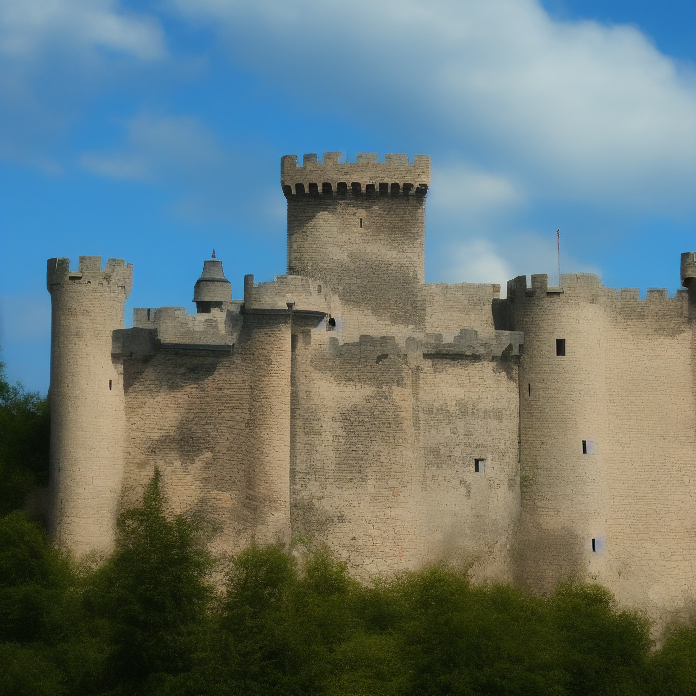
Generation parameters embedded in this image by AUTOMATIC1111 Stable Diffusion web UI or a fork of it (Forge, ...) (PNG 'parameters' text chunk):
castle background
Steps: 20, Sampler: Euler a, CFG scale: 7, Seed: 1253253067, Size: 700x700, Model hash: 7460a6fa